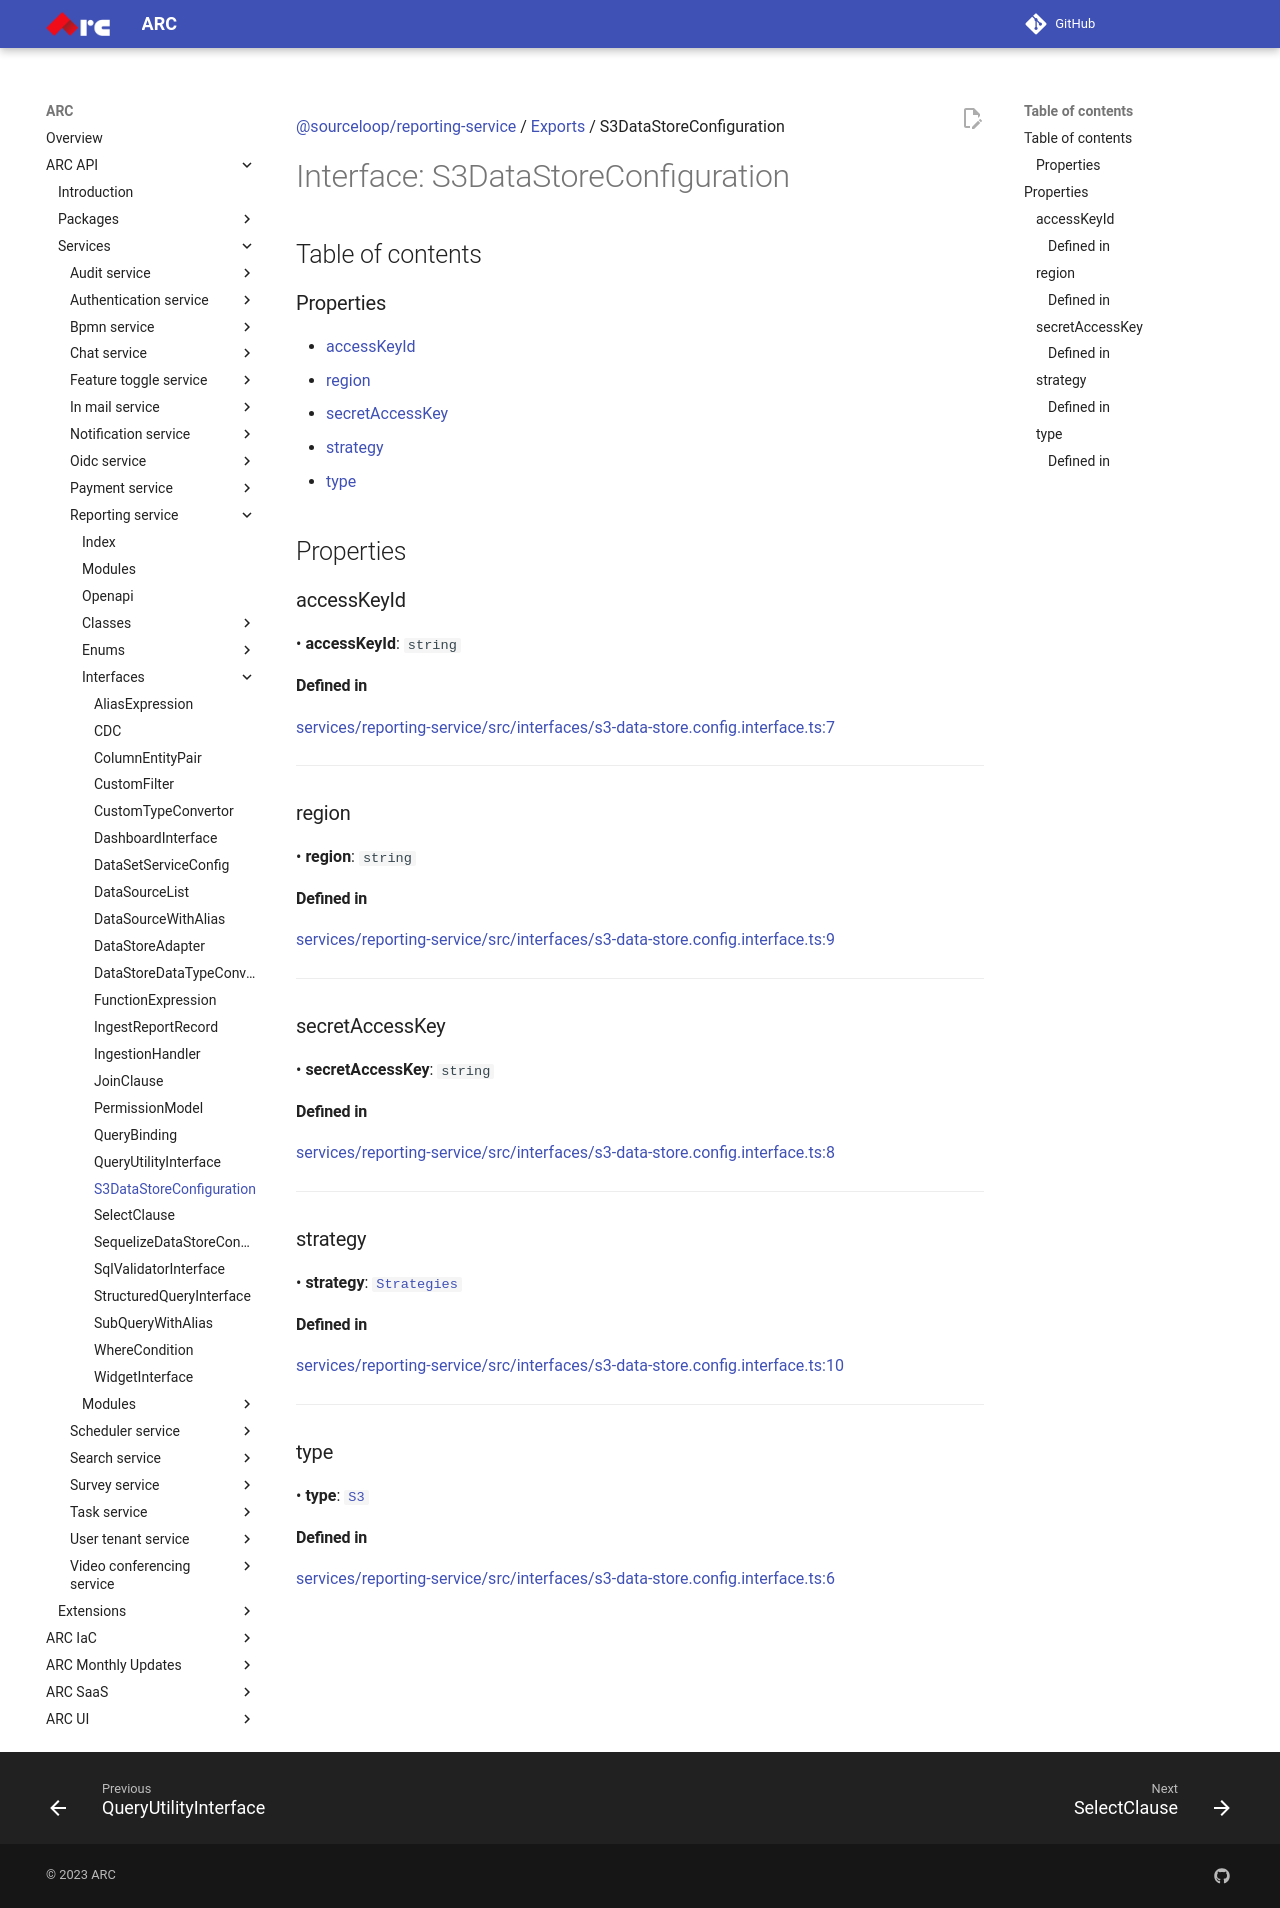

repository: sourcefuse/arc-docs · page: arc-api-docs/services/reporting-service/interfaces/S3DataStoreConfiguration/index.html · generator: mkdocs

[@sourceloop/reporting-service](../README.md) / [Exports](../modules.md) / S3DataStoreConfiguration

# Interface: S3DataStoreConfiguration

## Table of contents

### Properties

- [accessKeyId](S3DataStoreConfiguration.md#accesskeyid)
- [region](S3DataStoreConfiguration.md#region)
- [secretAccessKey](S3DataStoreConfiguration.md#secretaccesskey)
- [strategy](S3DataStoreConfiguration.md#strategy)
- [type](S3DataStoreConfiguration.md#type)

## Properties

### accessKeyId

• **accessKeyId**: `string`

#### Defined in

[services/reporting-service/src/interfaces/s3-data-store.config.interface.ts:7](https://github.com/sourcefuse/loopback4-microservice-catalog/blob/eb9d4d57/services/reporting-service/src/interfaces/s3-data-store.config.interface.ts#L7)

___

### region

• **region**: `string`

#### Defined in

[services/reporting-service/src/interfaces/s3-data-store.config.interface.ts:9](https://github.com/sourcefuse/loopback4-microservice-catalog/blob/eb9d4d57/services/reporting-service/src/interfaces/s3-data-store.config.interface.ts#L9)

___

### secretAccessKey

• **secretAccessKey**: `string`

#### Defined in

[services/reporting-service/src/interfaces/s3-data-store.config.interface.ts:8](https://github.com/sourcefuse/loopback4-microservice-catalog/blob/eb9d4d57/services/reporting-service/src/interfaces/s3-data-store.config.interface.ts#L8)

___

### strategy

• **strategy**: [`Strategies`](../enums/Strategies.md)

#### Defined in

[services/reporting-service/src/interfaces/s3-data-store.config.interface.ts:10](https://github.com/sourcefuse/loopback4-microservice-catalog/blob/eb9d4d57/services/reporting-service/src/interfaces/s3-data-store.config.interface.ts#L10)

___

### type

• **type**: [`S3`](../enums/OtherDataStore.md#s3)

#### Defined in

[services/reporting-service/src/interfaces/s3-data-store.config.interface.ts:6](https://github.com/sourcefuse/loopback4-microservice-catalog/blob/eb9d4d57/services/reporting-service/src/interfaces/s3-data-store.config.interface.ts#L6)
